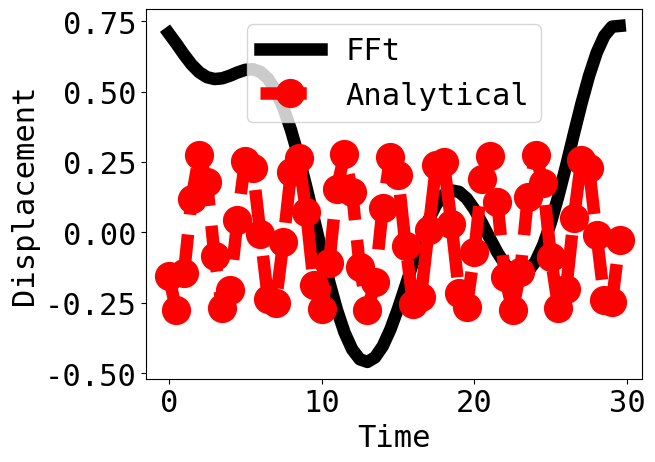

Write the Python code that produced this figure.
__author__ = 'koorosh gobal'
import numpy as np
import matplotlib.pyplot as plt
from scipy.optimize import minimize
# # --------------------------------------------------------------------------------------------------------------------
font = {'family' : 'monospace',
        'weight' : 'normal',
        'size'   : 22}
plt.rc('font', **font)
linewidth = 9.0
markersize = 20
# # --------------------------------------------------------------------------------------------------------------------
# # \ddot{x} + \dot{x} + x = sin(2*t)

# T = 4 * np.pi
# N = 6
# n = np.fft.fftfreq(N, 1/N)
# omega = 2*np.pi / T * n

T = 4 * np.pi
N = 60
t = np.linspace(0, T, N+1)
t = t[:-1]


T = 4 * np.pi
n = np.fft.fftfreq(N, 1/N)
omega0 = 2*np.pi / T
omega = omega0 * n

x0 = np.ones(N)
x0 = np.concatenate((x0, [omega0]))
# x0 = f
def residual(x):
    x = x[:-1]
    omega0 = x[-1]
    omega = omega0 * n
    t = np.linspace(0, 2*np.pi / omega0, N+1)
    t = t[0:-1]
    f = np.sin(2*t)

    X = np.fft.fft(x)
    ddx = np.fft.ifft(np.multiply(-omega**2, X))
    dx = np.fft.ifft(np.multiply(1j * omega, X))
    R = ddx + dx + x - f
    # R = np.sum(np.abs(np.real(R)))
    R = np.sum(np.abs((R**2)))
    return R

# print(residual(xAnalytical))
# res = minimize(residual, x0, options={'method':'SLSQP', 'maxiter':100000})
res = minimize(residual, x0)

xFFTsol = res.x[:-1]
f0 = res.x[-1]
t = np.linspace(0, np.multiply(N, f0), N+1)
t = t[0:-1]
f = np.sin(2*t)
xAnalytical = -0.23077 * np.sin(2*t) -0.15385 * np.cos(2*t)
print(res.x)
# print(residual(res.x))
# # plt.figure(figsize=(30,15))
plt.figure()
plt.plot(t, xFFTsol, 'k',
         t, xAnalytical, 'r--o',
         lw=linewidth, ms=markersize)
plt.legend(['FFt', 'Analytical'])
plt.xlabel('Time')
plt.ylabel('Displacement')
plt.savefig('1N19.eps', format='eps', dpi=1000, bbox_inches='tight')
plt.show()
print(res.jac)

